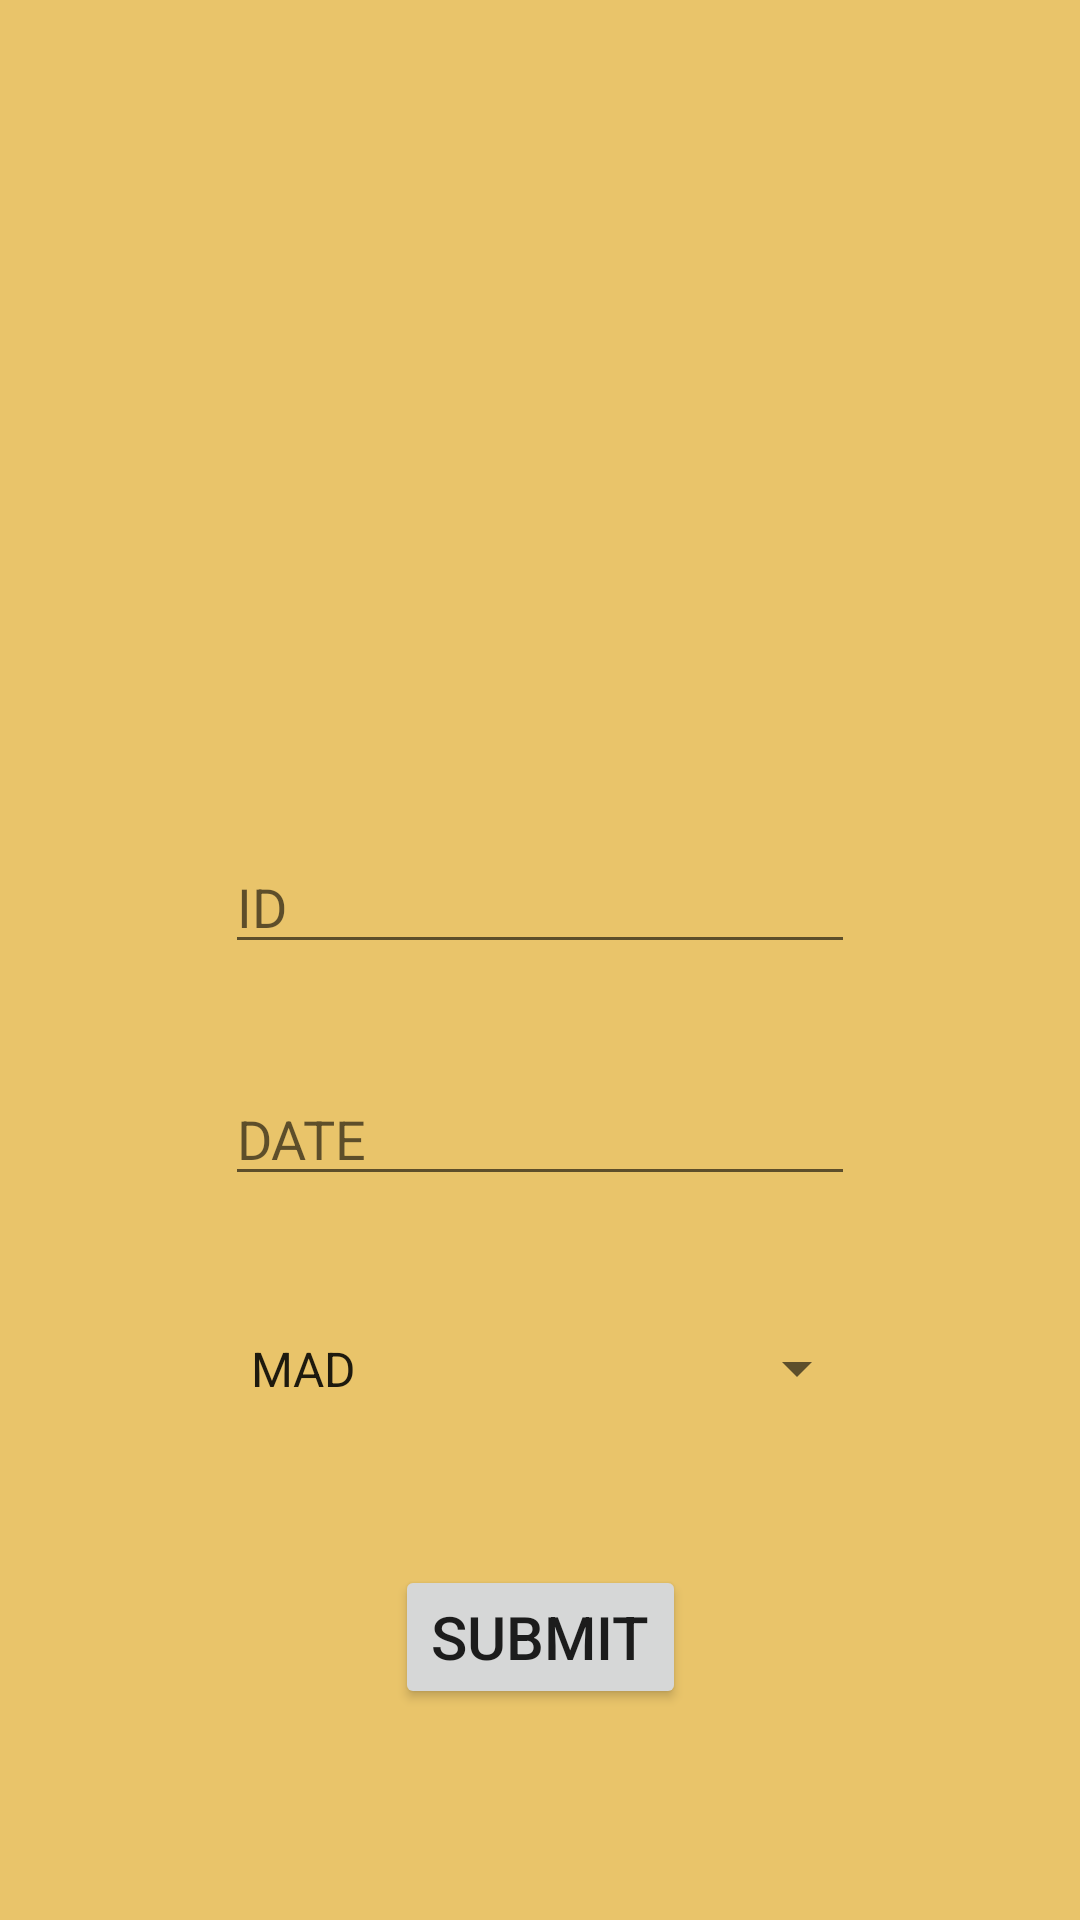

This screen was rendered from an Android layout file. Write that file and the resources it references.
<!-- AndroidManifest.xml: application theme Theme.StudentAttendanceManagementSystem -->
<!-- res/layout/activity_add.xml -->
<?xml version="1.0" encoding="utf-8"?>
<androidx.constraintlayout.widget.ConstraintLayout xmlns:android="http://schemas.android.com/apk/res/android"
    xmlns:app="http://schemas.android.com/apk/res-auto"
    xmlns:tools="http://schemas.android.com/tools"
    android:layout_width="match_parent"
    android:layout_height="match_parent"
    tools:context=".AddActivity"
    android:padding="30dp"
    android:background="#E9C46A">

    <EditText
        android:id="@+id/id_input"
        android:layout_width="wrap_content"
        android:layout_height="wrap_content"
        android:layout_marginStart="100dp"
        android:layout_marginTop="66dp"
        android:layout_marginEnd="100dp"
        android:ems="10"
        android:hint="ID"
        android:inputType="number"
        app:layout_constraintEnd_toEndOf="parent"
        app:layout_constraintStart_toStartOf="parent"
        app:layout_constraintTop_toBottomOf="@+id/imageView"
        android:textColor="@color/black" />

    <EditText
        android:id="@+id/date_input"
        android:layout_width="wrap_content"
        android:layout_height="wrap_content"
        android:layout_marginStart="100dp"
        android:layout_marginTop="36dp"
        android:layout_marginEnd="100dp"
        android:ems="10"
        android:inputType="date"
        app:layout_constraintEnd_toEndOf="parent"
        app:layout_constraintStart_toStartOf="parent"
        app:layout_constraintTop_toBottomOf="@+id/id_input"
        android:hint="DATE"
        android:textColor="@color/black"/>

    <Spinner
        android:id="@+id/module_input"
        android:layout_width="214dp"
        android:layout_height="43dp"
        android:layout_marginStart="101dp"
        android:layout_marginTop="36dp"
        android:layout_marginEnd="96dp"
        app:layout_constraintEnd_toEndOf="parent"
        app:layout_constraintStart_toStartOf="parent"
        app:layout_constraintTop_toBottomOf="@+id/date_input"
        android:entries="@array/modules"/>

    <ImageView
        android:id="@+id/imageView"
        android:layout_width="154dp"
        android:layout_height="144dp"
        android:layout_marginTop="40dp"
        app:layout_constraintEnd_toEndOf="parent"
        app:layout_constraintStart_toStartOf="parent"
        app:layout_constraintTop_toTopOf="parent"
        app:srcCompat="@drawable/logo" />

    <Button
        android:id="@+id/submit_button"
        android:layout_width="wrap_content"
        android:layout_height="wrap_content"
        android:layout_marginStart="120dp"
        android:layout_marginTop="44dp"
        android:layout_marginEnd="120dp"
        android:text="Submit"
        android:textSize="20sp"
        app:layout_constraintEnd_toEndOf="parent"
        app:layout_constraintStart_toStartOf="parent"
        app:layout_constraintTop_toBottomOf="@+id/module_input"/>
</androidx.constraintlayout.widget.ConstraintLayout>
<!-- resources referenced by this layout -->
<resources>
  <string-array name="modules">
          <item>MAD</item>
          <item>DBSD</item>
          <item>GAMEDEV</item>
          <item>OOP</item>
      </string-array>
  <style name="Theme.StudentAttendanceManagementSystem" parent="Theme.MaterialComponents.DayNight.DarkActionBar">
          
          <item name="colorPrimary">@color/purple_500</item>
          <item name="colorPrimaryVariant">@color/purple_700</item>
          <item name="colorOnPrimary">@color/white</item>
          
          <item name="colorSecondary">@color/teal_200</item>
          <item name="colorSecondaryVariant">@color/teal_700</item>
          <item name="colorOnSecondary">@color/black</item>
          
          <item name="android:statusBarColor" tools:targetApi="l">?attr/colorPrimaryVariant</item>
          
      </style>
  <!-- not gathered from this repository: default colours our renderer supplied (Android Studio template values) -->
  <color name="purple_500">#FF6200EE</color>
  <color name="purple_700">#FF3700B3</color>
  <color name="teal_200">#FF03DAC5</color>
  <color name="teal_700">#FF018786</color>
  <color name="black">#FF000000</color>
  <color name="white">#FFFFFFFF</color>
</resources>
